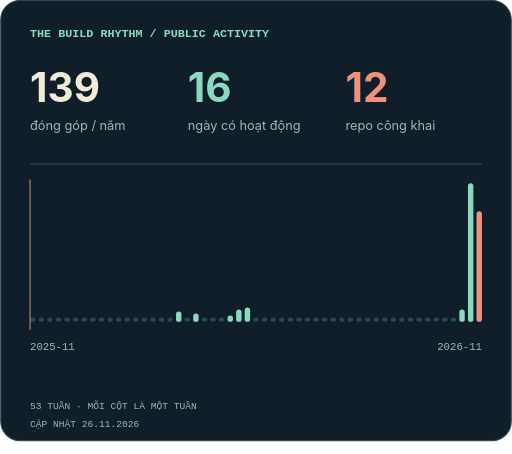
t = 0.00 s
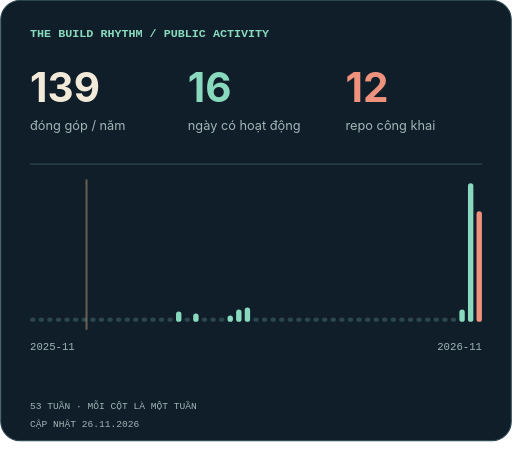
t = 2.00 s
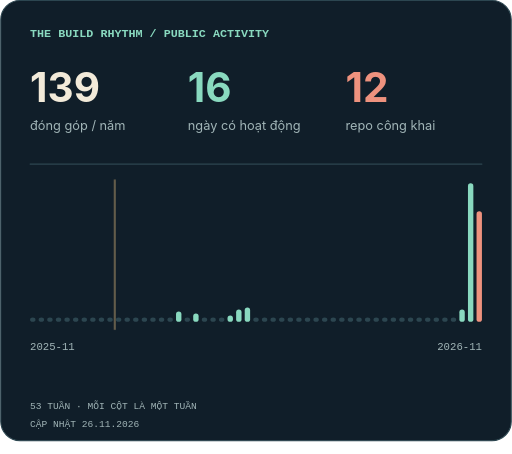
t = 3.00 s
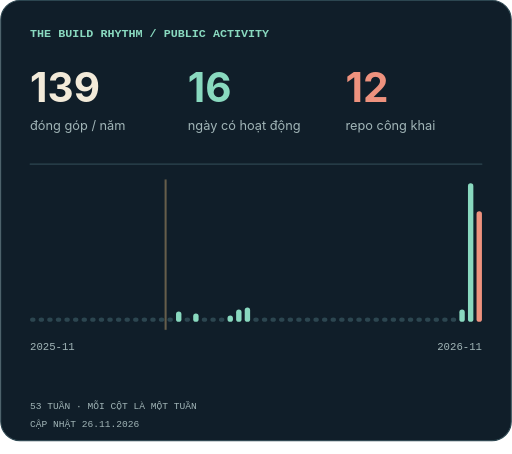
t = 4.80 s
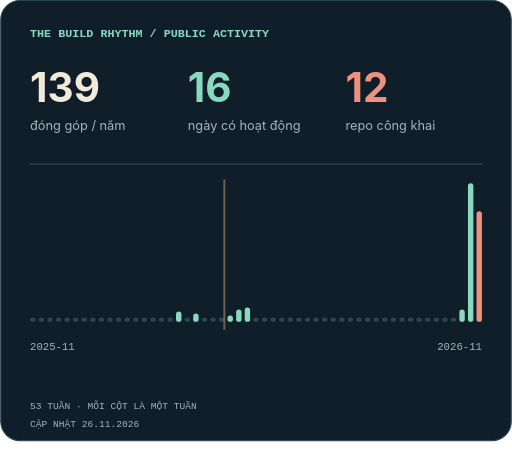
t = 6.88 s
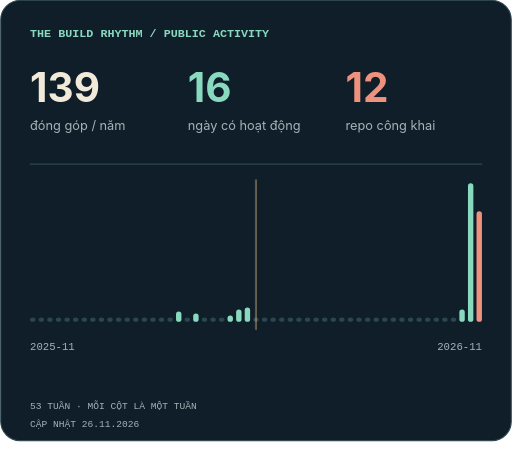
t = 8.00 s

The animated SVG that drew these frames (rendered in a browser with its animation timeline set to each time). Animation: 9 CSS @keyframes rules; frames cover the first 8.00 s, repeats indefinitely.

<svg xmlns="http://www.w3.org/2000/svg" width="480" height="426" viewBox="0 0 480 426" role="img" aria-labelledby="title desc"><title id="title">Nhịp xây dựng của Phùng Hữu Luân</title><desc id="desc">139 đóng góp trên lịch công khai trong năm qua, 16 ngày hoạt động, 12 repository công khai. Mỗi cột là tổng đóng góp của một tuần. Cập nhật 26.11.2026.</desc><style>
@keyframes bob{0%,100%{transform:translateY(0)}50%{transform:translateY(-7px)}}
@keyframes blink{0%,43%,47%,100%{transform:scaleY(1)}45%{transform:scaleY(.12)}}
@keyframes shimmer{0%,100%{opacity:.25}50%{opacity:1}}
@keyframes steam{0%{opacity:0;transform:translateY(3px)}30%{opacity:.65}100%{opacity:0;transform:translateY(-18px)}}
@keyframes cursor{50%{opacity:0}}
@keyframes notes{0%{opacity:0;transform:translate(0,8px)}25%{opacity:1}100%{opacity:0;transform:translate(10px,-28px)}}
@keyframes scan{from{transform:translateX(0)}to{transform:translateX(904px)}}
@keyframes scan-mobile{from{transform:translateX(0)}to{transform:translateX(424px)}}
@keyframes signal{0%{stroke-dashoffset:260}100%{stroke-dashoffset:0}}
.bob{animation:bob 4s ease-in-out infinite}.blink{transform-box:fill-box;transform-origin:center;animation:blink 6s infinite}
.twinkle{animation:shimmer 3s ease-in-out infinite}.cursor{animation:cursor 1s steps(1) infinite}
.steam{animation:steam 3s ease-out infinite}.note{animation:notes 4s ease-in-out infinite}
.signal{stroke-dasharray:18 242;animation:signal 7s linear infinite}
@media(prefers-reduced-motion:reduce){*{animation:none!important}.steam,.note{opacity:.6}}
</style><rect x="0.5" y="0.5" width="479" height="413" rx="18" fill="#101e29" stroke="#2c4650" /><text x="28" y="35" fill="#89d9bf" font-size="11" font-weight="600" font-family="Consolas, Menlo, monospace" >THE BUILD RHYTHM / PUBLIC ACTIVITY</text><text x="28" y="96" fill="#f2ead9" font-size="38" font-weight="650" font-family="-apple-system, BlinkMacSystemFont, Segoe UI, sans-serif" >139</text><text x="28" y="122" fill="#a1b5b7" font-size="12" font-weight="400" font-family="-apple-system, BlinkMacSystemFont, Segoe UI, sans-serif" >đóng góp / năm</text><text x="176" y="96" fill="#89d9bf" font-size="38" font-weight="650" font-family="-apple-system, BlinkMacSystemFont, Segoe UI, sans-serif" >16</text><text x="176" y="122" fill="#a1b5b7" font-size="12" font-weight="400" font-family="-apple-system, BlinkMacSystemFont, Segoe UI, sans-serif" >ngày có hoạt động</text><text x="324" y="96" fill="#ee927e" font-size="38" font-weight="650" font-family="-apple-system, BlinkMacSystemFont, Segoe UI, sans-serif" >12</text><text x="324" y="122" fill="#a1b5b7" font-size="12" font-weight="400" font-family="-apple-system, BlinkMacSystemFont, Segoe UI, sans-serif" >repo công khai</text><path d="M28 154 H452" fill="none" stroke="#2c4650" stroke-width="1" stroke-linecap="round" stroke-linejoin="round" /><rect x="28.0" y="298.0" width="5.06" height="4.0" rx="2.5283018867924527" fill="#2c4650" /><rect x="36.06" y="298.0" width="5.06" height="4.0" rx="2.5283018867924527" fill="#2c4650" /><rect x="44.11" y="298.0" width="5.06" height="4.0" rx="2.5283018867924527" fill="#2c4650" /><rect x="52.17" y="298.0" width="5.06" height="4.0" rx="2.5283018867924527" fill="#2c4650" /><rect x="60.23" y="298.0" width="5.06" height="4.0" rx="2.5283018867924527" fill="#2c4650" /><rect x="68.28" y="298.0" width="5.06" height="4.0" rx="2.5283018867924527" fill="#2c4650" /><rect x="76.34" y="298.0" width="5.06" height="4.0" rx="2.5283018867924527" fill="#2c4650" /><rect x="84.4" y="298.0" width="5.06" height="4.0" rx="2.5283018867924527" fill="#2c4650" /><rect x="92.45" y="298.0" width="5.06" height="4.0" rx="2.5283018867924527" fill="#2c4650" /><rect x="100.51" y="298.0" width="5.06" height="4.0" rx="2.5283018867924527" fill="#2c4650" /><rect x="108.57" y="298.0" width="5.06" height="4.0" rx="2.5283018867924527" fill="#2c4650" /><rect x="116.62" y="298.0" width="5.06" height="4.0" rx="2.5283018867924527" fill="#2c4650" /><rect x="124.68" y="298.0" width="5.06" height="4.0" rx="2.5283018867924527" fill="#2c4650" /><rect x="132.74" y="298.0" width="5.06" height="4.0" rx="2.5283018867924527" fill="#2c4650" /><rect x="140.79" y="298.0" width="5.06" height="4.0" rx="2.5283018867924527" fill="#2c4650" /><rect x="148.85" y="298.0" width="5.06" height="4.0" rx="2.5283018867924527" fill="#2c4650" /><rect x="156.91" y="298.0" width="5.06" height="4.0" rx="2.5283018867924527" fill="#2c4650" /><rect x="164.96" y="292.36" width="5.06" height="9.64" rx="2.5283018867924527" fill="#89d9bf" /><rect x="173.02" y="298.0" width="5.06" height="4.0" rx="2.5283018867924527" fill="#2c4650" /><rect x="181.08" y="294.24" width="5.06" height="7.76" rx="2.5283018867924527" fill="#89d9bf" /><rect x="189.13" y="298.0" width="5.06" height="4.0" rx="2.5283018867924527" fill="#2c4650" /><rect x="197.19" y="298.0" width="5.06" height="4.0" rx="2.5283018867924527" fill="#2c4650" /><rect x="205.25" y="298.0" width="5.06" height="4.0" rx="2.5283018867924527" fill="#2c4650" /><rect x="213.3" y="296.12" width="5.06" height="5.88" rx="2.5283018867924527" fill="#89d9bf" /><rect x="221.36" y="290.48" width="5.06" height="11.52" rx="2.5283018867924527" fill="#89d9bf" /><rect x="229.42" y="288.6" width="5.06" height="13.4" rx="2.5283018867924527" fill="#89d9bf" /><rect x="237.47" y="298.0" width="5.06" height="4.0" rx="2.5283018867924527" fill="#2c4650" /><rect x="245.53" y="298.0" width="5.06" height="4.0" rx="2.5283018867924527" fill="#2c4650" /><rect x="253.58" y="298.0" width="5.06" height="4.0" rx="2.5283018867924527" fill="#2c4650" /><rect x="261.64" y="298.0" width="5.06" height="4.0" rx="2.5283018867924527" fill="#2c4650" /><rect x="269.7" y="298.0" width="5.06" height="4.0" rx="2.5283018867924527" fill="#2c4650" /><rect x="277.75" y="298.0" width="5.06" height="4.0" rx="2.5283018867924527" fill="#2c4650" /><rect x="285.81" y="298.0" width="5.06" height="4.0" rx="2.5283018867924527" fill="#2c4650" /><rect x="293.87" y="298.0" width="5.06" height="4.0" rx="2.5283018867924527" fill="#2c4650" /><rect x="301.92" y="298.0" width="5.06" height="4.0" rx="2.5283018867924527" fill="#2c4650" /><rect x="309.98" y="298.0" width="5.06" height="4.0" rx="2.5283018867924527" fill="#2c4650" /><rect x="318.04" y="298.0" width="5.06" height="4.0" rx="2.5283018867924527" fill="#2c4650" /><rect x="326.09" y="298.0" width="5.06" height="4.0" rx="2.5283018867924527" fill="#2c4650" /><rect x="334.15" y="298.0" width="5.06" height="4.0" rx="2.5283018867924527" fill="#2c4650" /><rect x="342.21" y="298.0" width="5.06" height="4.0" rx="2.5283018867924527" fill="#2c4650" /><rect x="350.26" y="298.0" width="5.06" height="4.0" rx="2.5283018867924527" fill="#2c4650" /><rect x="358.32" y="298.0" width="5.06" height="4.0" rx="2.5283018867924527" fill="#2c4650" /><rect x="366.38" y="298.0" width="5.06" height="4.0" rx="2.5283018867924527" fill="#2c4650" /><rect x="374.43" y="298.0" width="5.06" height="4.0" rx="2.5283018867924527" fill="#2c4650" /><rect x="382.49" y="298.0" width="5.06" height="4.0" rx="2.5283018867924527" fill="#2c4650" /><rect x="390.55" y="298.0" width="5.06" height="4.0" rx="2.5283018867924527" fill="#2c4650" /><rect x="398.6" y="298.0" width="5.06" height="4.0" rx="2.5283018867924527" fill="#2c4650" /><rect x="406.66" y="298.0" width="5.06" height="4.0" rx="2.5283018867924527" fill="#2c4650" /><rect x="414.72" y="298.0" width="5.06" height="4.0" rx="2.5283018867924527" fill="#2c4650" /><rect x="422.77" y="298.0" width="5.06" height="4.0" rx="2.5283018867924527" fill="#2c4650" /><rect x="430.83" y="290.48" width="5.06" height="11.52" rx="2.5283018867924527" fill="#89d9bf" /><rect x="438.89" y="172.0" width="5.06" height="130.0" rx="2.5283018867924527" fill="#89d9bf" /><rect x="446.94" y="198.33" width="5.06" height="103.67" rx="2.5283018867924527" fill="#ee927e" /><g opacity=".5" style="animation:scan-mobile 16s linear infinite"><path d="M28 169 V309" fill="none" stroke="#edc481" stroke-width="1.5" stroke-linecap="round" stroke-linejoin="round" /></g><text x="28" y="328" fill="#a1b5b7" font-size="10" font-weight="400" font-family="Consolas, Menlo, monospace" >2025-11</text><text x="452" y="328" fill="#a1b5b7" font-size="10" font-weight="400" font-family="Consolas, Menlo, monospace" text-anchor="end">2026-11</text><text x="28" y="384" fill="#a1b5b7" font-size="9" font-weight="400" font-family="Consolas, Menlo, monospace" >53 TUẦN · MỖI CỘT LÀ MỘT TUẦN</text><text x="28" y="401" fill="#a1b5b7" font-size="9" font-weight="400" font-family="Consolas, Menlo, monospace" >CẬP NHẬT 26.11.2026</text></svg>
